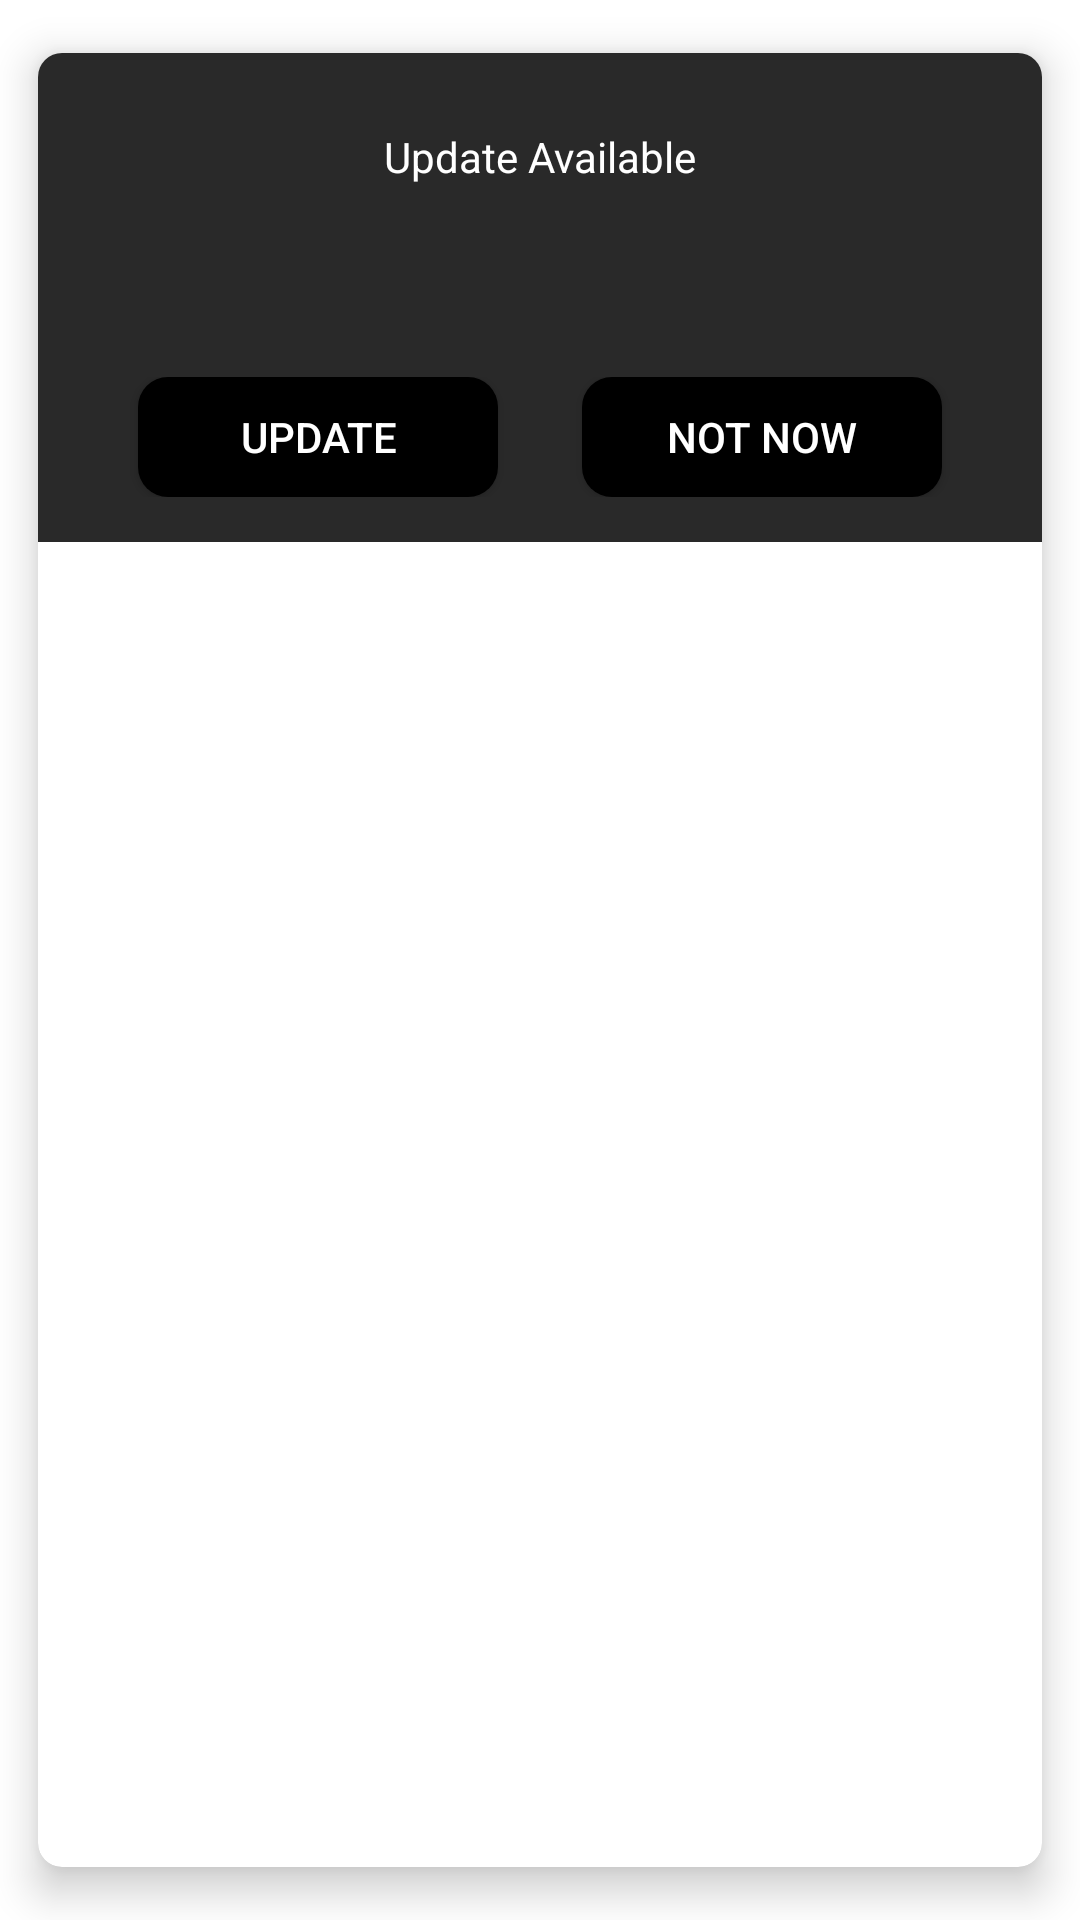

The Android layout XML behind this screen, and the referenced resources:
<!-- AndroidManifest.xml: application theme Theme.MyApplication -->
<!-- res/layout/fragment_update_app.xml -->
<androidx.cardview.widget.CardView xmlns:android="http://schemas.android.com/apk/res/android"
    xmlns:app="http://schemas.android.com/apk/res-auto"
    xmlns:tools="http://schemas.android.com/tools"
    android:layout_gravity="center_horizontal"
    app:cardCornerRadius="8dp"
    app:cardElevation="8dp"
    android:layout_width="match_parent"
    android:layout_height="wrap_content"
    android:layout_margin="5dp"
    app:cardBackgroundColor="@color/white"
    android:layout_centerInParent="true"
    app:cardMaxElevation="10dp"
    app:cardPreventCornerOverlap="true"
    app:cardUseCompatPadding="true">

    <RelativeLayout
        android:layout_width="match_parent"
        android:layout_height="wrap_content"
        android:background="#1F1F1F"
        android:gravity="center_horizontal"
        android:backgroundTint="#292929"
        android:padding="5dp">

        <TextView
            android:id="@+id/whatsNew"
            android:layout_width="match_parent"
            android:layout_height="wrap_content"
            android:layout_below="@id/update_available"
            android:layout_centerHorizontal="true"
            android:layout_marginTop="5dp"
            android:layout_marginBottom="30dp"
            android:ems="10"
            android:paddingHorizontal="30dp"
            android:textColor="@color/white"
            app:layout_constraintEnd_toEndOf="parent"
            app:layout_constraintStart_toStartOf="parent"
            app:layout_constraintTop_toBottomOf="@+id/update_available" />


        <TextView
            android:id="@+id/update_available"
            android:layout_width="wrap_content"
            android:layout_height="wrap_content"
            android:layout_alignParentTop="true"
            android:layout_centerHorizontal="true"
            android:layout_marginTop="20dp"
            android:text="@string/update_available"
            android:textColor="@color/white"
            app:layout_constraintEnd_toEndOf="parent"
            app:layout_constraintStart_toStartOf="parent"
            app:layout_constraintTop_toTopOf="parent" />

        <androidx.constraintlayout.widget.ConstraintLayout
            android:layout_width="match_parent"
            android:layout_height="wrap_content"
            android:layout_below="@id/whatsNew"
            android:paddingVertical="10dp">

            <Button
                android:id="@+id/update"
                android:layout_width="120dp"
                android:layout_height="40dp"
                android:layout_centerHorizontal="true"
                android:background="@drawable/rounded_corner_labels"
                android:text="@string/update"
                android:textColor="@color/white"
                app:layout_constraintBottom_toBottomOf="parent"
                app:layout_constraintEnd_toStartOf="@+id/NotNow"
                app:layout_constraintHorizontal_bias="0.5"
                app:layout_constraintStart_toStartOf="parent"
                app:layout_constraintTop_toTopOf="parent" />

            <Button
                android:id="@+id/NotNow"
                android:layout_width="120dp"
                android:layout_height="40dp"
                android:layout_centerHorizontal="true"
                android:background="@drawable/rounded_corner_labels"
                android:text="@string/not_now"
                android:textColor="@color/white"
                app:layout_constraintBottom_toBottomOf="parent"
                app:layout_constraintEnd_toEndOf="parent"
                app:layout_constraintHorizontal_bias="0.5"
                app:layout_constraintStart_toEndOf="@+id/update"
                app:layout_constraintTop_toTopOf="parent" />
        </androidx.constraintlayout.widget.ConstraintLayout>

    </RelativeLayout>

</androidx.cardview.widget.CardView>
<!-- resources referenced by this layout -->
<resources>
  <color name="white">#FFFFFFFF</color>
  <!-- drawable rounded_corner_labels (drawable) -->
  <?xml version="1.0" encoding="utf-8"?>
  <shape xmlns:android="http://schemas.android.com/apk/res/android"
      android:shape="rectangle">
      <solid android:color="@color/black" />
      <corners android:radius="10dp" />
  </shape>
  <string name="not_now">Not Now</string>
  <string name="update">update</string>
  <string name="update_available">Update Available</string>
  <style name="Theme.MyApplication" parent="Theme.MaterialComponents.DayNight.NoActionBar">
          
          <item name="colorPrimary">@color/black</item>
          <item name="colorPrimaryVariant">@color/black</item>
          <item name="colorOnPrimary">@color/white</item>
          
          <item name="colorSecondary">@color/black</item>
          <item name="colorSecondaryVariant">@color/black</item>
          <item name="colorOnSecondary">@color/white</item>
          
          <item name="android:statusBarColor" tools:targetApi="l">?attr/colorPrimaryVariant</item>
          
      </style>
  <color name="black">#FF000000</color>
</resources>
